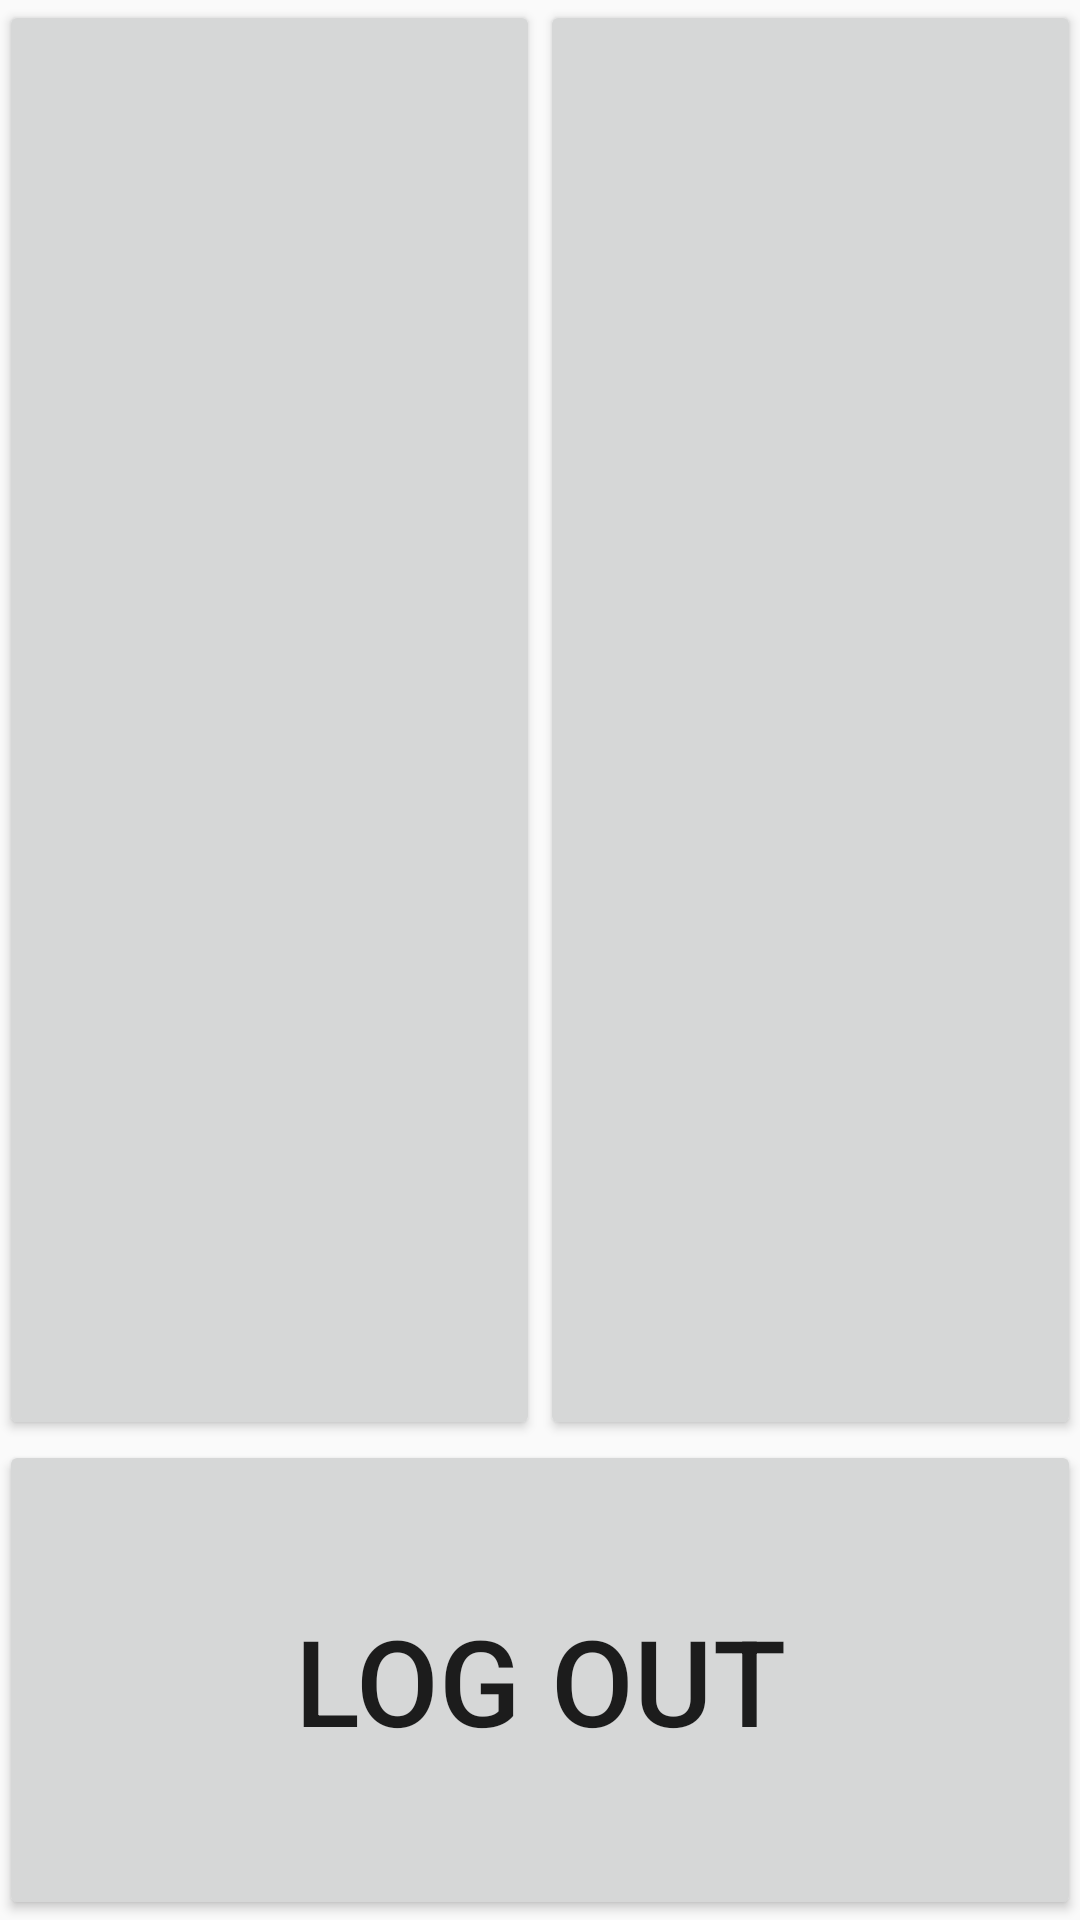

Write the Android layout XML for this screen, with the resource values it uses.
<!-- AndroidManifest.xml: application theme AppTheme -->
<!-- res/layout/activity_setting.xml -->
<?xml version="1.0" encoding="utf-8"?>
<LinearLayout xmlns:android="http://schemas.android.com/apk/res/android"
    xmlns:tools="http://schemas.android.com/tools"
    android:layout_width="match_parent"
    android:layout_height="match_parent"
    android:orientation="vertical"
    android:paddingBottom="@dimen/activity_vertical_margin"
    android:paddingLeft="@dimen/activity_horizontal_margin"
    android:paddingRight="@dimen/activity_horizontal_margin"
    android:paddingTop="@dimen/activity_vertical_margin"
    tools:context="com.example.lenovo.hangman.Setting">

    <LinearLayout
        android:layout_width="match_parent"
        android:layout_height="0dp"
        android:layout_weight="3"
        android:orientation="horizontal">

        <Button
            android:id="@+id/music_btn"
            android:layout_width="0dp"
            android:layout_height="match_parent"
            android:layout_weight="1"
            android:scaleType="fitCenter"
            android:textSize="@dimen/Large_Text" />

        <Button
            android:id="@+id/sound_btn"
            android:layout_width="0dp"
            android:layout_height="match_parent"
            android:layout_weight="1"
            android:scaleType="fitCenter"
            android:textSize="@dimen/Large_Text" />
    </LinearLayout>

    <Button
        android:id="@+id/log_btn"
        android:layout_width="match_parent"
        android:layout_height="0dp"
        android:layout_gravity="center_horizontal"
        android:layout_weight="1"
        android:text="Log Out"
        android:textSize="@dimen/Large_Text" />

</LinearLayout>
<!-- resources referenced by this layout -->
<resources>
  <dimen name="Large_Text">60sp</dimen>
  <style name="AppTheme" parent="Theme.AppCompat.Light.NoActionBar">
          
          <item name="colorPrimary">@color/black</item>
          <item name="colorPrimaryDark">@color/black</item>
          <item name="colorAccent">@color/black</item>
          <item name="android:actionMenuTextColor">@color/white</item>
      </style>
  <color name="black">#000000</color>
  <color name="white">#ffffff</color>
</resources>
